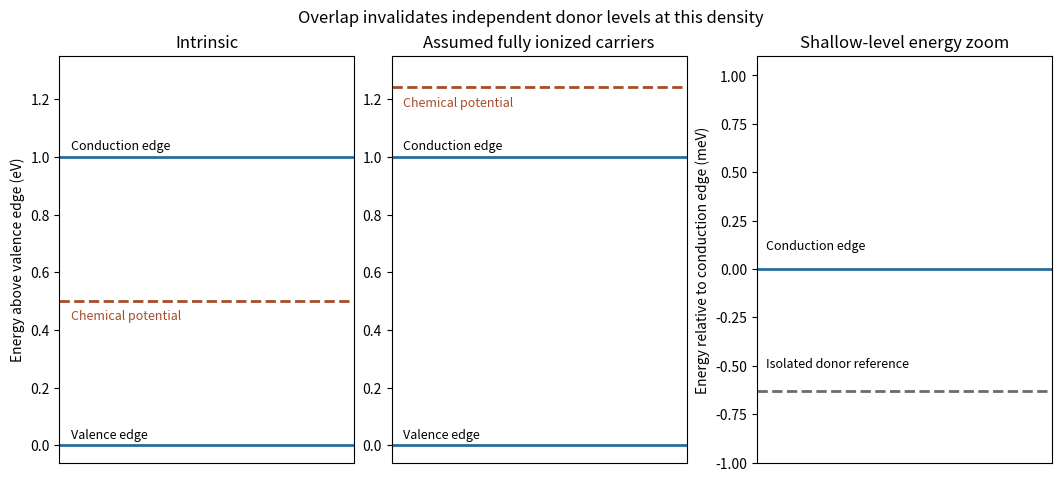

This chart was generated by the following Python code: (Note: this script raises an exception after producing the figure.)
"""Original teaching plot. Python3.14, NumPy and Matplotlib. Writes basename PNG to cwd."""
from pathlib import Path
import numpy as np
import matplotlib
matplotlib.use('Agg')
import matplotlib.pyplot as plt
fig,axs=plt.subplots(1,3,figsize=(10.5,4.7),layout='constrained')
for ax,title,mu in [(axs[0],'Intrinsic',.5),(axs[1],'Assumed fully ionized carriers',1.241)]:
 ax.hlines([0,1],0,1,colors='#296c9b',lw=2);ax.hlines(mu,0,1,colors='#a54d2a',linestyles='--',lw=2)
 ax.text(.04,.025,'Valence edge',fontsize=9);ax.text(.04,1.025,'Conduction edge',fontsize=9);ax.text(.04,mu-.065,'Chemical potential',fontsize=9,color='#a54d2a')
 ax.set(title=title,ylim=(-.06,1.35),xlim=(0,1));ax.set_xticks([])
axs[0].set_ylabel('Energy above valence edge (eV)')
axs[2].hlines([0,-.62963],0,1,colors=['#296c9b','#6b6b6b'],linestyles=['solid','dashed'],lw=2)
axs[2].text(.03,.10,'Conduction edge',fontsize=9);axs[2].text(.03,-.51,'Isolated donor reference',fontsize=9)
axs[2].set(title='Shallow-level energy zoom',ylabel='Energy relative to conduction edge (meV)',ylim=(-1,1.1),xlim=(0,1));axs[2].set_xticks([])
fig.suptitle('Overlap invalidates independent donor levels at this density',fontsize=12)

fig.savefig(Path.cwd()/(Path(__file__).stem+'.png'),dpi=140,facecolor='white')
